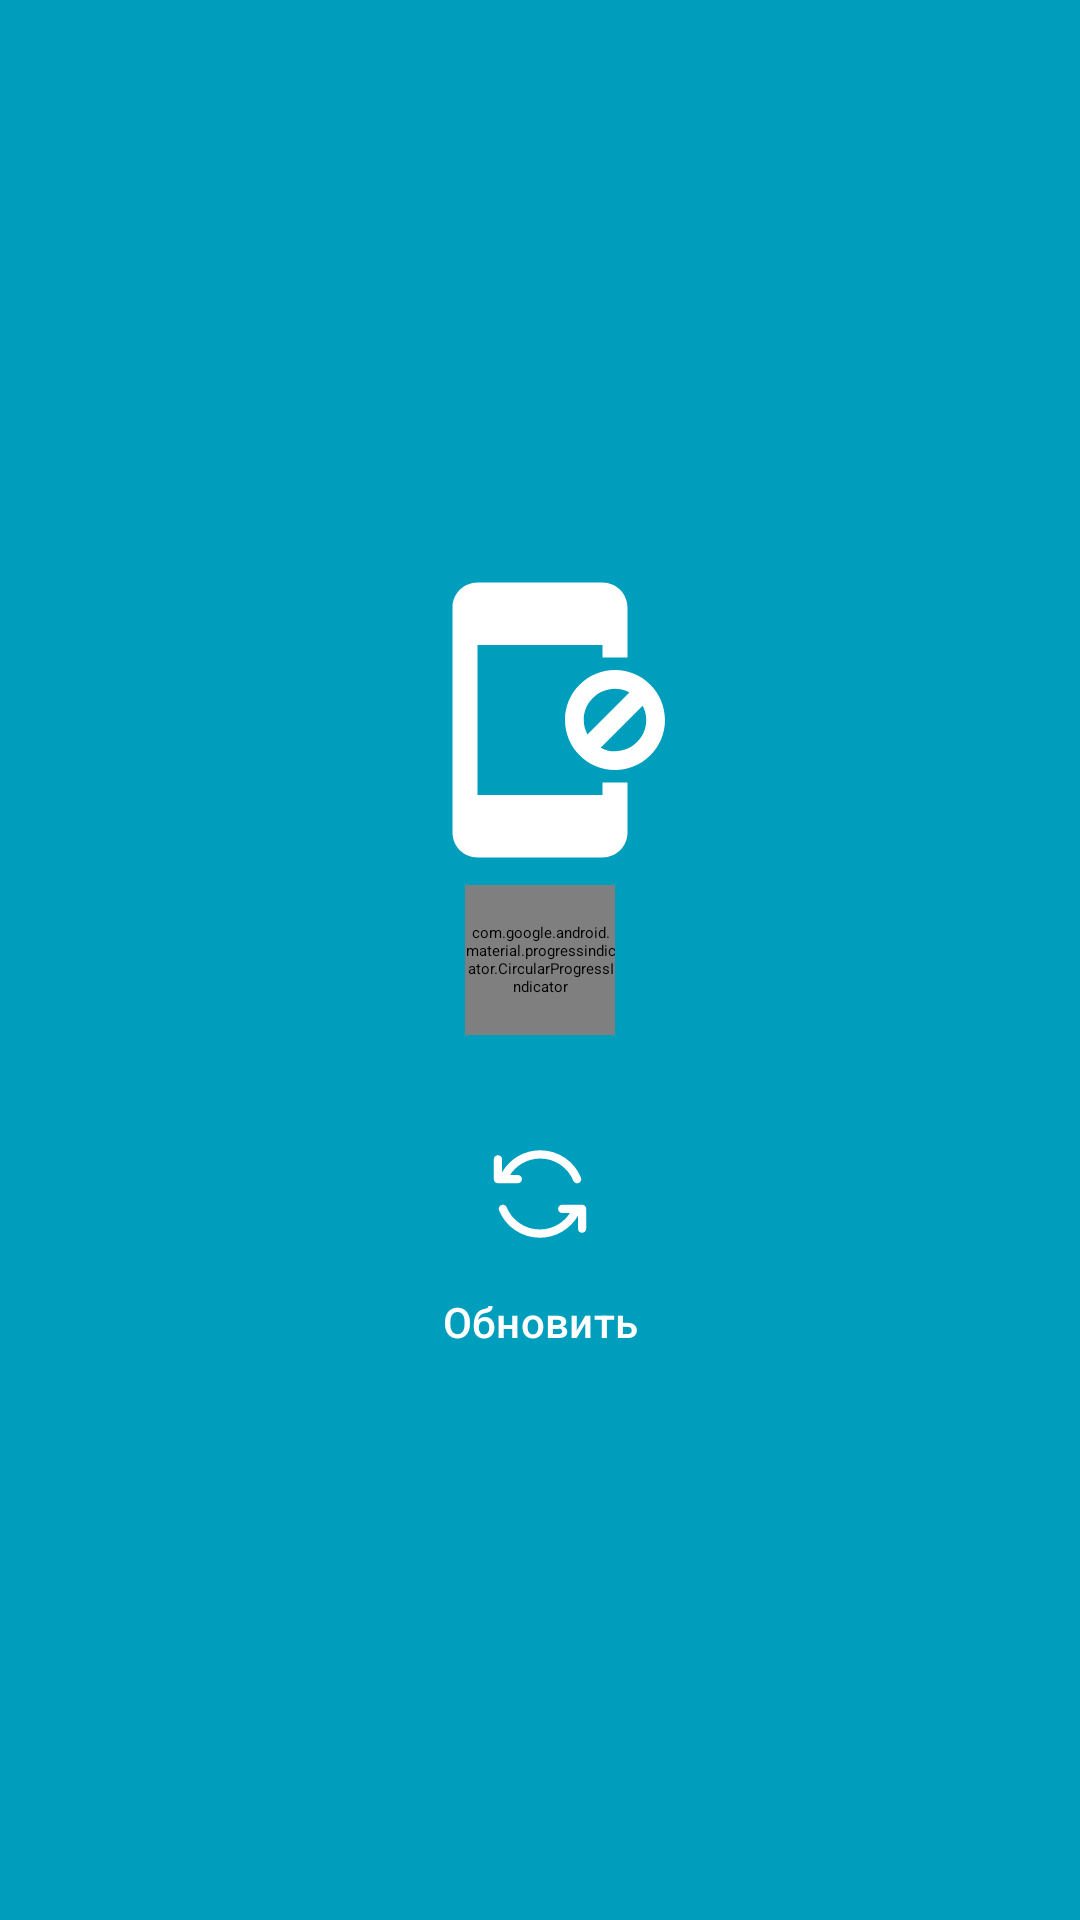

Android layout source for this screen:
<!-- AndroidManifest.xml: activity theme Theme.App.Starting -->
<!-- res/layout/activity_main.xml -->
<?xml version="1.0" encoding="utf-8"?>
<FrameLayout xmlns:android="http://schemas.android.com/apk/res/android"
    xmlns:tools="http://schemas.android.com/tools"
    xmlns:app="http://schemas.android.com/apk/res-auto"
    android:id="@+id/container"
    android:layout_width="match_parent"
    android:layout_height="match_parent"
    android:background="@color/ic_launcher_background"
    android:gravity="center"
    tools:context=".presentation.MainActivity">

    <LinearLayout
        android:id="@+id/errorLayout"
        android:layout_width="match_parent"
        android:layout_height="match_parent"
        android:gravity="center"
        android:background="@android:color/transparent"
        android:orientation="vertical">

    <ImageView
        android:id="@+id/errorImg"
        android:layout_width="match_parent"
        android:layout_height="100dp"
        android:layout_marginBottom="24dp"
        android:contentDescription="@string/error_network"
        android:src="@drawable/ic_error_network" />

    <TextView
        android:id="@+id/errorTitle"
        android:layout_width="match_parent"
        android:layout_height="wrap_content"
        android:gravity="center"
        android:textColor="@color/white"
        android:textAppearance="@style/TextAppearance.Material3.LabelLarge"
        tools:text="@string/error_network" />

    <ImageView
        android:id="@+id/refreshButton"
        android:layout_width="66dp"
        android:layout_height="66dp"
        android:layout_marginTop="32dp"
        android:clickable="true"
        android:src="@drawable/icon_button"
        android:text="@string/error_network" />

    <TextView
        android:id="@+id/refreshTitle"
        android:layout_width="match_parent"
        android:layout_height="wrap_content"
        android:gravity="center"
        android:textColor="@color/white"
        android:text="@string/refresh"
        android:textAppearance="@style/TextAppearance.Material3.LabelLarge" />

    </LinearLayout>
    <com.google.android.material.progressindicator.CircularProgressIndicator
        android:id="@+id/progressBar"
        android:layout_width="50dp"
        android:layout_height="50dp"
        android:layout_gravity="center"
        android:indeterminate="true"
        app:indicatorColor="@color/white"/>

</FrameLayout>
<!-- resources referenced by this layout -->
<resources>
  <color name="ic_launcher_background">#009EBD</color>
  <color name="white">#FFFF</color>
  <!-- drawable ic_error_network (drawable) -->
  <vector xmlns:android="http://schemas.android.com/apk/res/android"
      android:width="24dp"
      android:height="24dp"
      android:tint="@color/white"
      android:viewportWidth="24"
      android:viewportHeight="24">
      <path
          android:fillColor="@android:color/white"
          android:pathData="M18,8c-2.21,0 -4,1.79 -4,4s1.79,4 4,4 4,-1.79 4,-4 -1.79,-4 -4,-4zM15.5,12c0,-1.38 1.12,-2.5 2.5,-2.5 0.42,0 0.8,0.11 1.15,0.29l-3.36,3.36c-0.18,-0.35 -0.29,-0.73 -0.29,-1.15zM18,14.5c-0.42,0 -0.8,-0.11 -1.15,-0.29l3.36,-3.36c0.18,0.35 0.29,0.73 0.29,1.15 0,1.38 -1.12,2.5 -2.5,2.5zM17,18L7,18L7,6h10v1h2L19,3c0,-1.1 -0.9,-2 -2,-2L7,1c-1.1,0 -2,0.9 -2,2v18c0,1.1 0.9,2 2,2h10c1.1,0 2,-0.9 2,-2v-4h-2v1z" />
  </vector>
  <!-- drawable icon_button (drawable) -->
  <vector xmlns:android="http://schemas.android.com/apk/res/android"
      android:width="48dp"
      android:height="48dp"
      android:viewportWidth="48"
      android:viewportHeight="48">
      <group>
          <clip-path android:pathData="M24,4L24,4A20,20 0,0 1,44 24L44,24A20,20 0,0 1,24 44L24,44A20,20 0,0 1,4 24L4,24A20,20 0,0 1,24 4z" />
          <path
              android:fillColor="#00000000"
              android:pathData="M15.693,19.2C17.361,16.33 20.479,14.4 24.049,14.4C28.098,14.4 31.564,16.882 32.995,20.4M18.623,20.4H13.8V15.6M32.306,28.8C30.639,31.669 27.521,33.6 23.951,33.6C19.902,33.6 16.436,31.118 15.005,27.6M29.377,27.6H34.2V32.4"
              android:strokeWidth="2"
              android:strokeColor="@color/white"
              android:strokeLineCap="round"
              android:strokeLineJoin="round" />
      </group>
  </vector>
  <string name="error_network">Нет подключения к итернету</string>
  <string name="refresh">Обновить</string>
  <style name="Theme.App.Starting" parent="Theme.SplashScreen">
          <item name="windowSplashScreenBackground">#009EBD</item>
          <item name="postSplashScreenTheme">@style/Base.Theme.NivkhDictionary</item>
          <item name="windowSplashScreenAnimatedIcon">@drawable/ic_launcher_foreground</item>
      </style>
  <style name="Base.Theme.NivkhDictionary" parent="Theme.Material3.DayNight.NoActionBar">
          <item name="android:statusBarColor">@android:color/transparent</item>
          <item name="colorControlActivated">@color/white</item>
          <item name="colorPrimary">@color/ic_launcher_background</item>
          <item name="android:editTextColor">@color/white</item>
          <item name="android:windowLightStatusBar">?attr/isLightTheme</item>
          <item name="android:windowIsTranslucent">true</item>
          <item name="android:actionOverflowButtonStyle">@style/MyOverflowButtonStyle</item>
      </style>
  <!-- drawable ic_launcher_foreground: vector/xml drawable (drawable, 5157 chars, omitted) -->
  <style name="MyOverflowButtonStyle" parent="Widget.AppCompat.ActionButton.Overflow">
          <item name="android:tint">@color/white</item>
      </style>
</resources>
